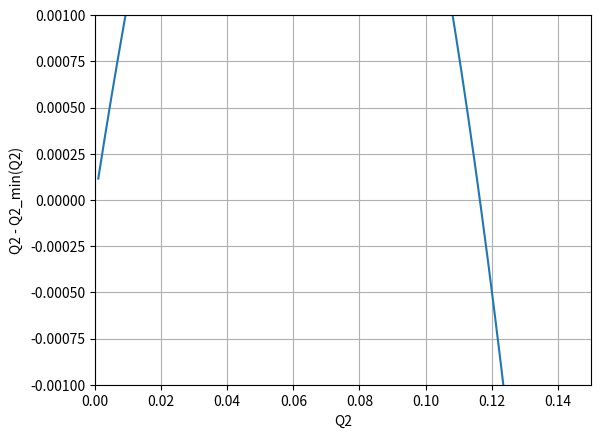

The matplotlib source for this figure:
import numpy as np
from mpl_toolkits.mplot3d.axes3d import Axes3D
import math
import matplotlib.pyplot as plt
import matplotlib.cm as cm

def Q2_min(y):
    Q2_min = 0.94**2 * y / (1 - y)
    return Q2_min

Q2 = np.linspace(0.001, 0.99 , 1000)

# set limit Q2, for Q2 - Q2_min > 0
plt.plot(Q2, Q2 - Q2_min(Q2))
plt.xlabel("Q2")
plt.ylabel("Q2 - Q2_min(Q2)")
plt.xlim(0, 0.15)
plt.ylim(-0.001,0.001)
plt.grid()
plt.show()